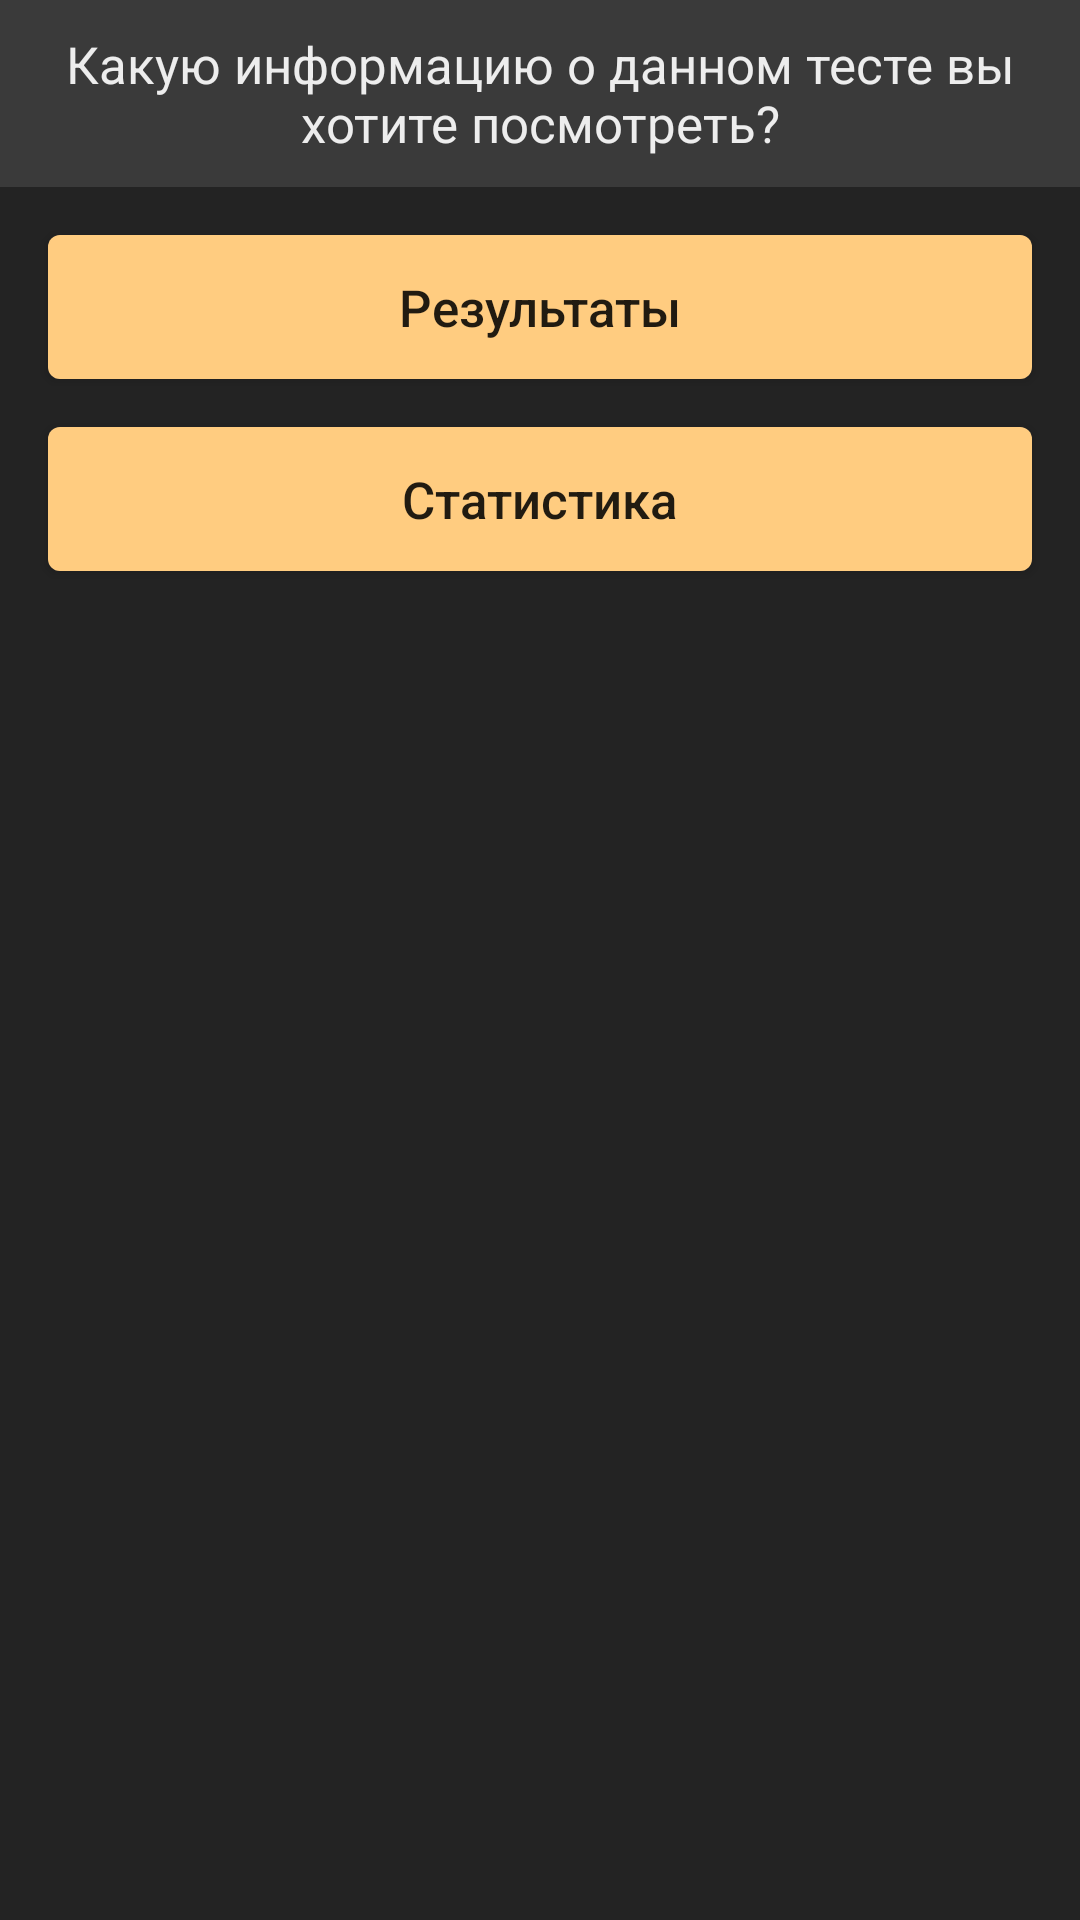

Write the Android layout XML for this screen, with the resource values it uses.
<!-- AndroidManifest.xml: application theme AppTheme -->
<!-- res/layout/dialog_open_results_or_statistics.xml -->
<?xml version="1.0" encoding="utf-8"?>
<LinearLayout
    xmlns:android="http://schemas.android.com/apk/res/android"
    android:layout_width="match_parent"
    android:layout_height="wrap_content"
    android:background="@color/gray"
    android:orientation="vertical">

    <TextView
        android:layout_width="match_parent"
        android:layout_height="wrap_content"
        android:background="@color/gray2"
        android:gravity="center"
        android:padding="10dp"
        android:text="@string/what_information_about_test"
        android:textColor="@color/white"
        android:textSize="@dimen/text_size2" />

    <Button
        android:id="@+id/btn_results"
        android:layout_width="match_parent"
        android:layout_height="wrap_content"
        android:layout_margin="@dimen/paddingLeftRight"
        android:background="@drawable/ripple_btn_orange"
        android:text="@string/result_item"
        android:textAllCaps="false"
        android:textSize="@dimen/text_size2" />

    <Button
        android:id="@+id/btn_statistics"
        android:layout_width="match_parent"
        android:layout_height="wrap_content"
        android:layout_marginLeft="@dimen/paddingLeftRight"
        android:layout_marginRight="@dimen/paddingLeftRight"
        android:layout_marginBottom="@dimen/paddingLeftRight"
        android:background="@drawable/ripple_btn_orange"
        android:text="@string/Statistic"
        android:textAllCaps="false"
        android:textSize="@dimen/text_size2" />

</LinearLayout>
<!-- resources referenced by this layout -->
<resources>
  <color name="gray">#232323</color>
  <color name="gray2">#3a3a3a</color>
  <color name="white">#ededed</color>
  <dimen name="paddingLeftRight">16dp</dimen>
  <dimen name="text_size2">17sp</dimen>
  <!-- drawable ripple_btn_orange (drawable) -->
  <?xml version="1.0" encoding="utf-8"?>
  <selector xmlns:android="http://schemas.android.com/apk/res/android">
  
      <item android:state_pressed="true">
          <shape android:shape="rectangle">
              <solid android:color="#93774e"/>
              <corners android:radius="@dimen/button_corners_radius">
              </corners>
          </shape>
      </item>
  
      <item android:state_pressed="false">
          <shape android:shape="rectangle">
              <solid android:color="@color/orange_btn"/>
              <corners android:radius="@dimen/button_corners_radius">
              </corners>
          </shape>
      </item>
  
  </selector>
  <string name="Statistic">Статистика</string>
  <string name="result_item">Результаты</string>
  <string name="what_information_about_test">Какую информацию о данном тесте вы хотите посмотреть?</string>
  <style name="AppTheme" parent="AppTheme.Base">
          
          <item name="colorPrimary">@color/colorPrimary</item>
          <item name="colorPrimaryDark">@color/colorPrimaryDark</item>
          <item name="colorAccent">@color/colorAccent</item>
      </style>
  <dimen name="button_corners_radius">4dp</dimen>
  <color name="orange_btn">#ffcc80</color>
  <style name="AppTheme.Base" parent="Theme.AppCompat.Light.NoActionBar">
          <item name="android:colorPrimary">@color/colorPrimary</item>
          <item name="android:colorPrimaryDark">@color/colorPrimaryDark</item>
          <item name="android:colorAccent">@color/colorAccent</item>
      </style>
  <color name="colorPrimary">#3a3a3a</color>
  <color name="colorPrimaryDark">#3a3a3a</color>
  <color name="colorAccent">#f7f7f7</color>
</resources>
